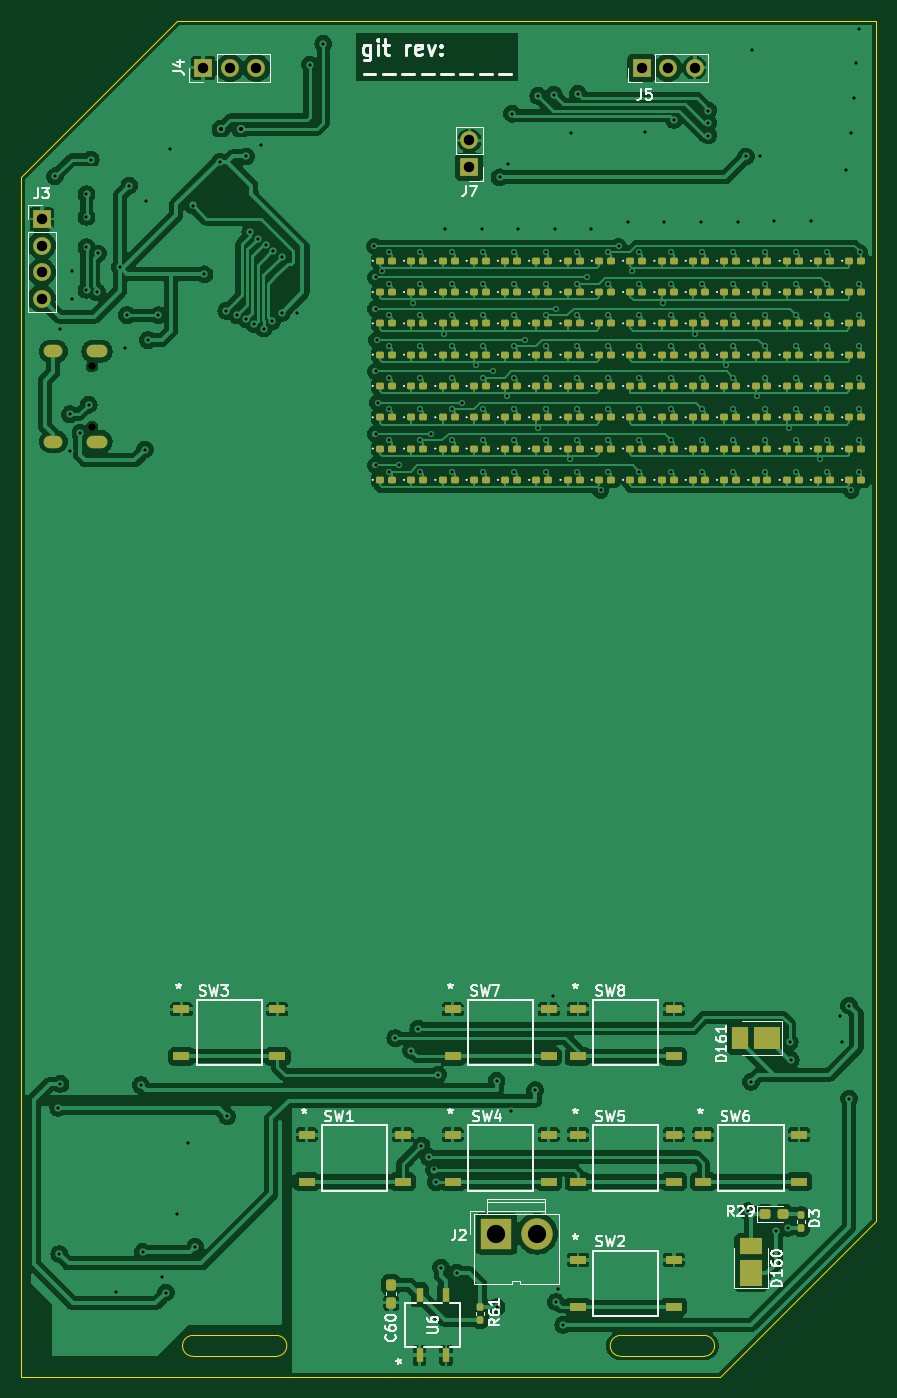
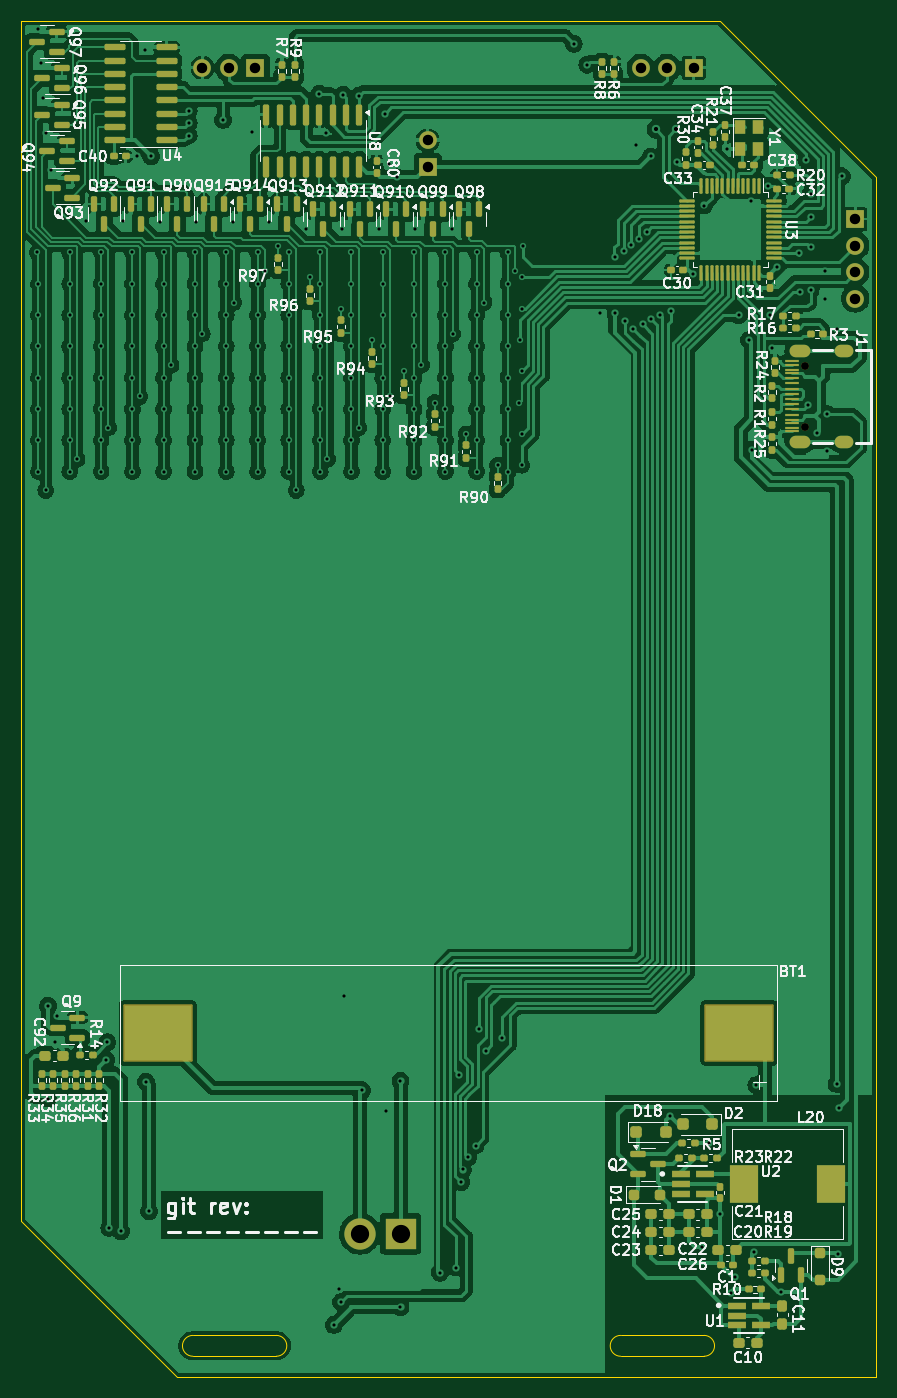
Circuit board: 11 layer files. Board 82.0 x 130.0 mm.
- bottom_copper: pcb_badge-CuBottom.gbr (350070 bytes)
- top_copper: pcb_badge-CuTop.gbr (266084 bytes)
- outline: pcb_badge-EdgeCuts.gbr (1296 bytes)
- bottom_mask: pcb_badge-MaskBottom.gbr (13577 bytes)
- top_mask: pcb_badge-MaskTop.gbr (12875 bytes)
- drill: pcb_badge-NPTH.drl (362 bytes)
- drill: pcb_badge-PTH.drl (5361 bytes)
- paste: pcb_badge-PasteBottom.gbr (12668 bytes)
- paste: pcb_badge-PasteTop.gbr (12016 bytes)
- bottom_silk: pcb_badge-SilkBottom.gbr (196185 bytes)
- top_silk: pcb_badge-SilkTop.gbr (79839 bytes)

=== bottom_copper: pcb_badge-CuBottom.gbr (350070 bytes, source omitted) ===
=== top_copper: pcb_badge-CuTop.gbr (266084 bytes, source omitted) ===
=== outline: pcb_badge-EdgeCuts.gbr ===
%TF.GenerationSoftware,KiCad,Pcbnew,8.0.0*%
%TF.CreationDate,2024-05-13T19:40:42+08:00*%
%TF.ProjectId,pcb_badge,7063625f-6261-4646-9765-2e6b69636164,rev?*%
%TF.SameCoordinates,Original*%
%TF.FileFunction,Profile,NP*%
%FSLAX46Y46*%
G04 Gerber Fmt 4.6, Leading zero omitted, Abs format (unit mm)*
G04 Created by KiCad (PCBNEW 8.0.0) date 2024-05-13 19:40:42*
%MOMM*%
%LPD*%
G01*
G04 APERTURE LIST*
%TA.AperFunction,Profile*%
%ADD10C,0.100000*%
%TD*%
G04 APERTURE END LIST*
D10*
X139500002Y-156000000D02*
G75*
G02*
X139500002Y-158000000I-2J-1000000D01*
G01*
X90500002Y-158000000D02*
X98500002Y-158000000D01*
X90500002Y-158000000D02*
G75*
G02*
X90500002Y-156000000I-2J1000000D01*
G01*
X89000002Y-30000000D02*
X156000002Y-30000000D01*
X74000002Y-45000000D02*
X74000002Y-160000000D01*
X131500002Y-156000000D02*
X139500002Y-156000000D01*
X131500002Y-158000000D02*
X139500002Y-158000000D01*
X131500002Y-158000000D02*
G75*
G02*
X131500002Y-156000000I-2J1000000D01*
G01*
X141000002Y-160000000D02*
X156000002Y-145000000D01*
X90500002Y-156000000D02*
X98500002Y-156000000D01*
X98500002Y-156000000D02*
G75*
G02*
X98500002Y-158000000I-2J-1000000D01*
G01*
X74000002Y-160000000D02*
X141000002Y-160000000D01*
X156000002Y-145000000D02*
X156000002Y-30000000D01*
X89000002Y-30000000D02*
X74000002Y-45000000D01*
M02*

=== bottom_mask: pcb_badge-MaskBottom.gbr (13577 bytes, source omitted) ===
=== top_mask: pcb_badge-MaskTop.gbr (12875 bytes, source omitted) ===
=== drill: pcb_badge-NPTH.drl ===
M48
; DRILL file {KiCad 8.0.0} date 2024-05-13T19:40:42+0800
; FORMAT={-:-/ absolute / inch / decimal}
; #@! TF.CreationDate,2024-05-13T19:40:42+08:00
; #@! TF.GenerationSoftware,Kicad,Pcbnew,8.0.0
; #@! TF.FileFunction,NonPlated,1,2,NPTH
FMAT,2
INCH
; #@! TA.AperFunction,NonPlated,NPTH,ComponentDrill
T1C0.0295
%
G90
G05
T1
X3.1815Y-2.4843
X3.1815Y-2.7126
M30

=== drill: pcb_badge-PTH.drl (5361 bytes, source omitted) ===
=== paste: pcb_badge-PasteBottom.gbr (12668 bytes, source omitted) ===
=== paste: pcb_badge-PasteTop.gbr (12016 bytes, source omitted) ===
=== bottom_silk: pcb_badge-SilkBottom.gbr (196185 bytes, source omitted) ===
=== top_silk: pcb_badge-SilkTop.gbr (79839 bytes, source omitted) ===
